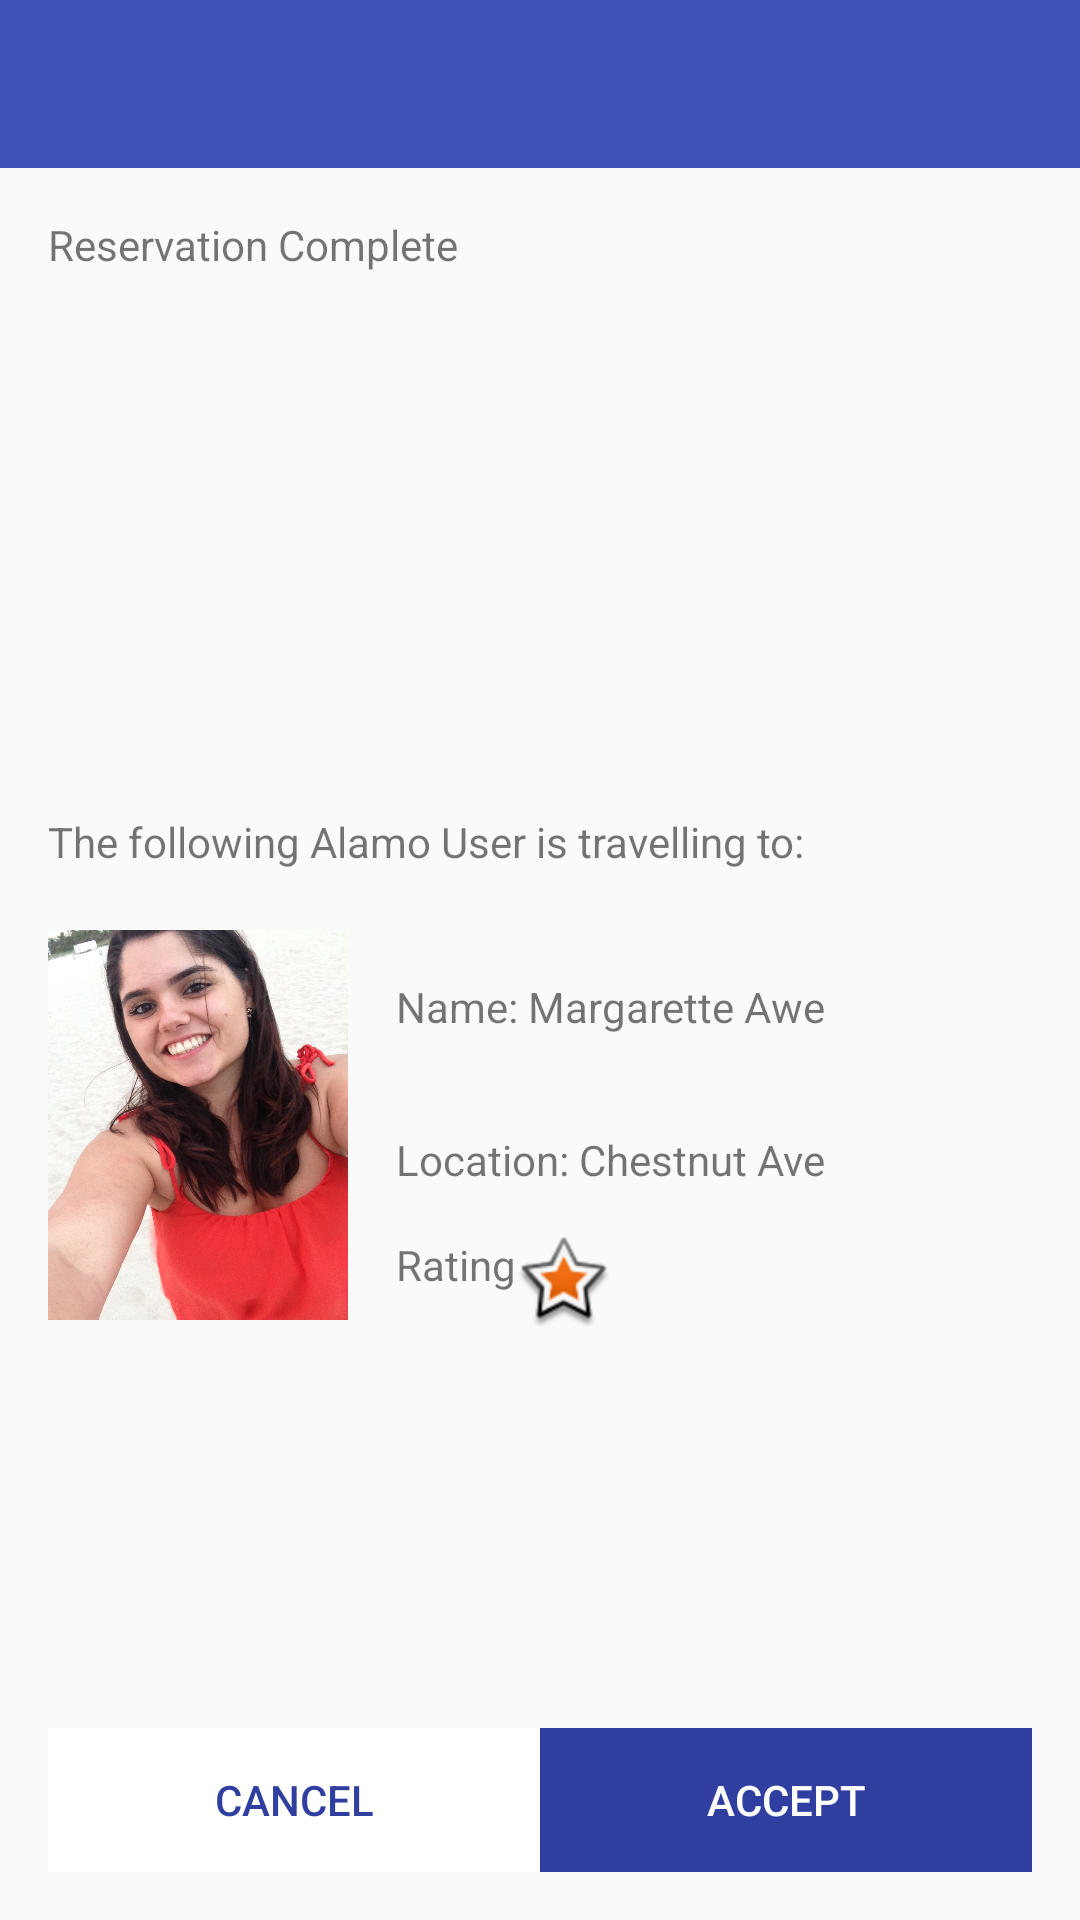

Here is an Android app screen rendered from its layout file. Give the layout XML and the strings, colors and styles it references.
<!-- AndroidManifest.xml: application theme AppTheme -->
<!-- res/layout/activity_payment_completion.xml -->
<?xml version="1.0" encoding="utf-8"?>
<LinearLayout
    xmlns:android="http://schemas.android.com/apk/res/android"
    xmlns:app="http://schemas.android.com/apk/res-auto"
    xmlns:tools="http://schemas.android.com/tools"
    android:layout_width="match_parent"
    android:layout_height="match_parent"
    tools:context=".MainActivity"
    android:orientation="vertical">

    <include
        android:id="@+id/toolbar"
        layout="@layout/onboarding_toolbar"
        android:layout_height="wrap_content"
        android:layout_width="match_parent"
        android:minHeight="?attr/actionBarSize"/>

<RelativeLayout
    android:layout_width="match_parent"
    android:layout_height="match_parent"
    tools:context="com.rjahagirdar.alamo.PaymentCompletionActivity">


    <TextView
        android:layout_width="wrap_content"
        android:layout_height="wrap_content"
        android:layout_marginBottom="4dp"
        android:layout_marginTop="16dp"
        android:layout_marginLeft="16dp"
        android:id="@+id/reservationComplete"
        android:text="Reservation Complete" />

    <ImageView
        android:id="@+id/imageCar"
        android:layout_width="300dp"
        android:layout_height="160dp"
        android:layout_centerHorizontal="true"
        android:layout_below="@id/reservationComplete" />

    <TextView
        android:layout_width="wrap_content"
        android:layout_height="wrap_content"
        android:layout_marginBottom="4dp"
        android:layout_marginTop="16dp"
        android:layout_marginLeft="16dp"
        android:id="@+id/carpoolRequest"
        android:layout_below="@id/imageCar"
        android:text="The following Alamo User is travelling to: " />


    <ImageView
        android:id="@+id/imageCarpooler"
        android:layout_width="100dp"
        android:layout_height="130dp"
        android:layout_alignLeft="@id/carpoolRequest"
        android:layout_marginTop="16dp"
        android:background="@drawable/carpooler"
        android:layout_below="@id/carpoolRequest" />


    <TextView
        android:layout_width="wrap_content"
        android:layout_height="wrap_content"
        android:layout_toRightOf="@id/imageCarpooler"
        android:layout_margin="16dp"
        android:layout_alignTop="@id/imageCarpooler"
        android:id="@+id/name"
        android:text="Name: Margarette Awe"/>

    <TextView
        android:layout_width="wrap_content"
        android:layout_height="wrap_content"
        android:layout_toRightOf="@id/imageCarpooler"
        android:layout_margin="16dp"
        android:id="@+id/location"
        android:layout_below="@id/name"
        android:text="Location: Chestnut Ave"/>

    <TextView
        android:layout_width="wrap_content"
        android:layout_height="wrap_content"
        android:layout_alignStart="@id/location"
        android:layout_below="@id/location"
        android:drawableRight="@android:drawable/star_big_on"
        android:text="Rating" />


    <LinearLayout
        android:layout_width="match_parent"
        android:layout_height="wrap_content"
        android:orientation="horizontal"
        android:layout_alignParentBottom="true"
        android:layout_margin="16dp">
    <Button
        android:id="@+id/cancel"
        android:layout_width="match_parent"
        android:layout_height="wrap_content"
        android:layout_weight="1"
        android:layout_alignParentBottom="true"
        android:background="@android:color/white"
        android:text="Cancel"
        android:textColor="@color/colorPrimaryDark" />

        <Button
            android:id="@+id/accept"
            android:layout_width="match_parent"
            android:layout_height="wrap_content"
            android:layout_weight="1"
            android:layout_alignParentBottom="true"
            android:background="@color/colorPrimaryDark"
            android:text="Accept"
            android:textColor="@android:color/white" />
    </LinearLayout>

</RelativeLayout>

</LinearLayout>
<!-- res/layout/onboarding_toolbar.xml (included above) -->
<?xml version="1.0" encoding="utf-8"?>
<android.support.v7.widget.Toolbar
    android:layout_height="wrap_content"
    android:layout_width="match_parent"
    android:background="@color/colorPrimary"
    android:theme="@style/Base.ThemeOverlay.AppCompat.Dark"
    xmlns:android="http://schemas.android.com/apk/res/android">


</android.support.v7.widget.Toolbar>
<!-- resources referenced by this layout -->
<resources>
  <color name="colorPrimary">#3F51B5</color>
  <color name="colorPrimaryDark">#303F9F</color>
  <!-- drawable carpooler: jpg bitmap (drawable, 380499 bytes) -->
  <style name="AppTheme" parent="Theme.AppCompat.Light.DarkActionBar">
              
              <item name="colorPrimary">@color/colorPrimary</item>
              <item name="colorPrimaryDark">@color/colorPrimaryDark</item>
              <item name="colorAccent">@color/colorAccent</item>
              <item name="windowActionBar">false</item>
              <item name="windowNoTitle">true</item>
          </style>
  <color name="colorAccent">#FF4081</color>
</resources>
